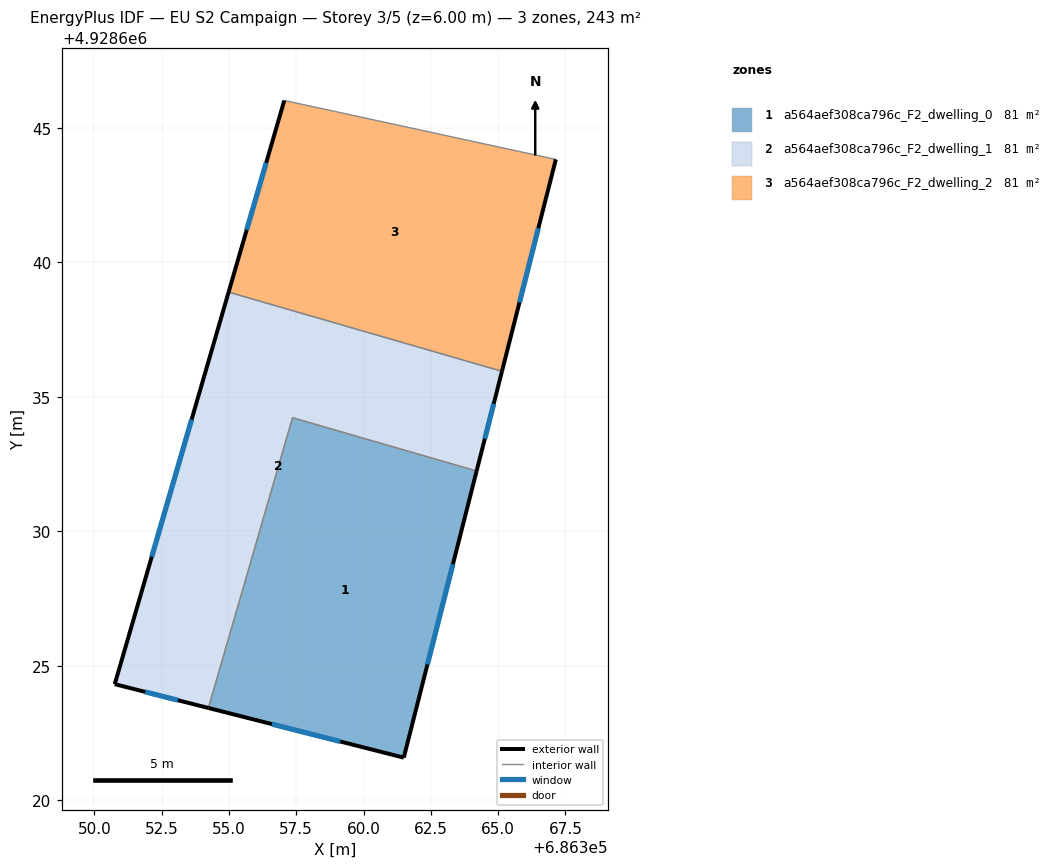
=== STOREY PLAN SPEC (per zone: floor XY polygon, exterior-wall plan segments, windows/doors) ===
zone 1: a564aef308ca796c_F2_dwelling_0  (81.1 m²)
  floor: (686364.20, 4928632.24) (686361.49, 4928621.59) (686354.24, 4928623.44) (686357.36, 4928634.22)
  exterior wall: (686361.49, 4928621.59) – (686364.20, 4928632.24)  [11.0 m]
    window: (686362.38, 4928625.05) – (686363.32, 4928628.78)  [4.0 m²]
  exterior wall: (686354.24, 4928623.44) – (686361.49, 4928621.59)  [7.5 m]
    window: (686356.60, 4928622.84) – (686359.13, 4928622.19)  [2.7 m²]
  interior walls: 2
zone 2: a564aef308ca796c_F2_dwelling_1  (81.1 m²)
  floor: (686365.14, 4928635.95) (686364.20, 4928632.24) (686357.36, 4928634.22) (686354.24, 4928623.44) (686350.76, 4928624.32) (686354.99, 4928638.89)
  exterior wall: (686350.76, 4928624.32) – (686354.24, 4928623.44)  [3.6 m]
    window: (686351.89, 4928624.03) – (686353.10, 4928623.72)  [1.3 m²]
  exterior wall: (686354.99, 4928638.89) – (686350.76, 4928624.32)  [15.2 m]
    window: (686353.61, 4928634.15) – (686352.13, 4928629.06)  [5.6 m²]
  exterior wall: (686364.20, 4928632.24) – (686365.14, 4928635.95)  [3.8 m]
    window: (686364.51, 4928633.44) – (686364.84, 4928634.74)  [1.4 m²]
  interior walls: 3
zone 3: a564aef308ca796c_F2_dwelling_2  (81.1 m²)
  floor: (686367.15, 4928643.82) (686365.14, 4928635.95) (686354.99, 4928638.89) (686357.06, 4928646.01)
  exterior wall: (686357.06, 4928646.01) – (686354.99, 4928638.89)  [7.4 m]
    window: (686356.38, 4928643.69) – (686355.66, 4928641.20)  [2.7 m²]
  exterior wall: (686365.14, 4928635.95) – (686367.15, 4928643.82)  [8.1 m]
    window: (686365.80, 4928638.51) – (686366.49, 4928641.26)  [3.0 m²]
  interior walls: 2

=== DERIVED (storey summary) ===
Building: EU S2 Campaign
Storey: 3 of 5  (floor level z = 6.00 m)
Storey gross floor area: 243.4 m²
Zones on this storey: 3
  - a564aef308ca796c_F2_dwelling_0: floor 81.1 m²; exterior wall 18.5 m (55.4 m²); 2 window(s) 6.8 m²; WWR 12.2%
  - a564aef308ca796c_F2_dwelling_1: floor 81.1 m²; exterior wall 22.6 m (67.8 m²); 3 window(s) 8.3 m²; WWR 12.2%
  - a564aef308ca796c_F2_dwelling_2: floor 81.1 m²; exterior wall 15.5 m (46.6 m²); 2 window(s) 5.7 m²; WWR 12.2%
Zone adjacency (shared interzone walls):
  - a564aef308ca796c_F2_dwelling_0 ↔ a564aef308ca796c_F2_dwelling_1
  - a564aef308ca796c_F2_dwelling_1 ↔ a564aef308ca796c_F2_dwelling_2